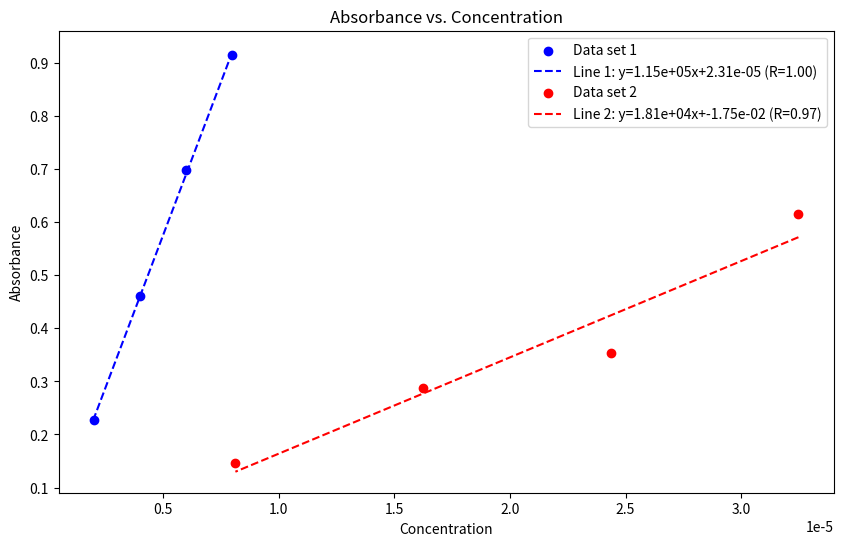

This figure's Python source:
import pandas as pd
import numpy as np
import matplotlib.pyplot as plt
from scipy.stats import linregress

# Since the provided data is in an image, I cannot directly extract it. However, for demonstration purposes,
# I will recreate the data manually based on the image provided and then perform the calculations and plotting.
# Here is the manual recreation of the data:

# Recreating the data from the image
data = {
    "concentration": [0.000007992, 0.000005984, 0.000003996, 0.000001998],
    "absorbance": [0.915, 0.699, 0.461, 0.227],
    "concentration2": [0.00003248, 0.00002436, 0.00001624, 0.00000812],
    "absorbance2": [0.616, 0.353, 0.287, 0.147]
}

# Convert to pandas DataFrame
df = pd.DataFrame(data)

# Perform linear regression for both sets of concentration and absorbance
slope1, intercept1, r_value1, p_value1, std_err1 = linregress(df['concentration'], df['absorbance'])
slope2, intercept2, r_value2, p_value2, std_err2 = linregress(df['concentration2'], df['absorbance2'])

# Create a figure and axis object
fig, ax = plt.subplots(figsize=(10, 6))

# Plot the first set of data
ax.scatter(df['concentration'], df['absorbance'], color='blue', label='Data set 1')
# Plot the regression line for the first set
ax.plot(df['concentration'], intercept1 + slope1 * df['concentration'], 'b--', label=f'Line 1: y={slope1:.2e}x+{intercept1:.2e} (R={r_value1:.2f})')

# Plot the second set of data
ax.scatter(df['concentration2'], df['absorbance2'], color='red', label='Data set 2')
# Plot the regression line for the second set
ax.plot(df['concentration2'], intercept2 + slope2 * df['concentration2'], 'r--', label=f'Line 2: y={slope2:.2e}x+{intercept2:.2e} (R={r_value2:.2f})')

# Set labels and title
ax.set_xlabel('Concentration')
ax.set_ylabel('Absorbance')
ax.set_title('Absorbance vs. Concentration')

# Add legend
ax.legend()

# Show the plot
plt.show()

# The R values and line equations are as follows:
# For the first data set: R = 0.9997, Line equation: y = 1.1527e+05 x + 2.3052e-05
# For the second data set: R = 0.9673, Line equation: y = 1.8140e+04 x - 0.0175
